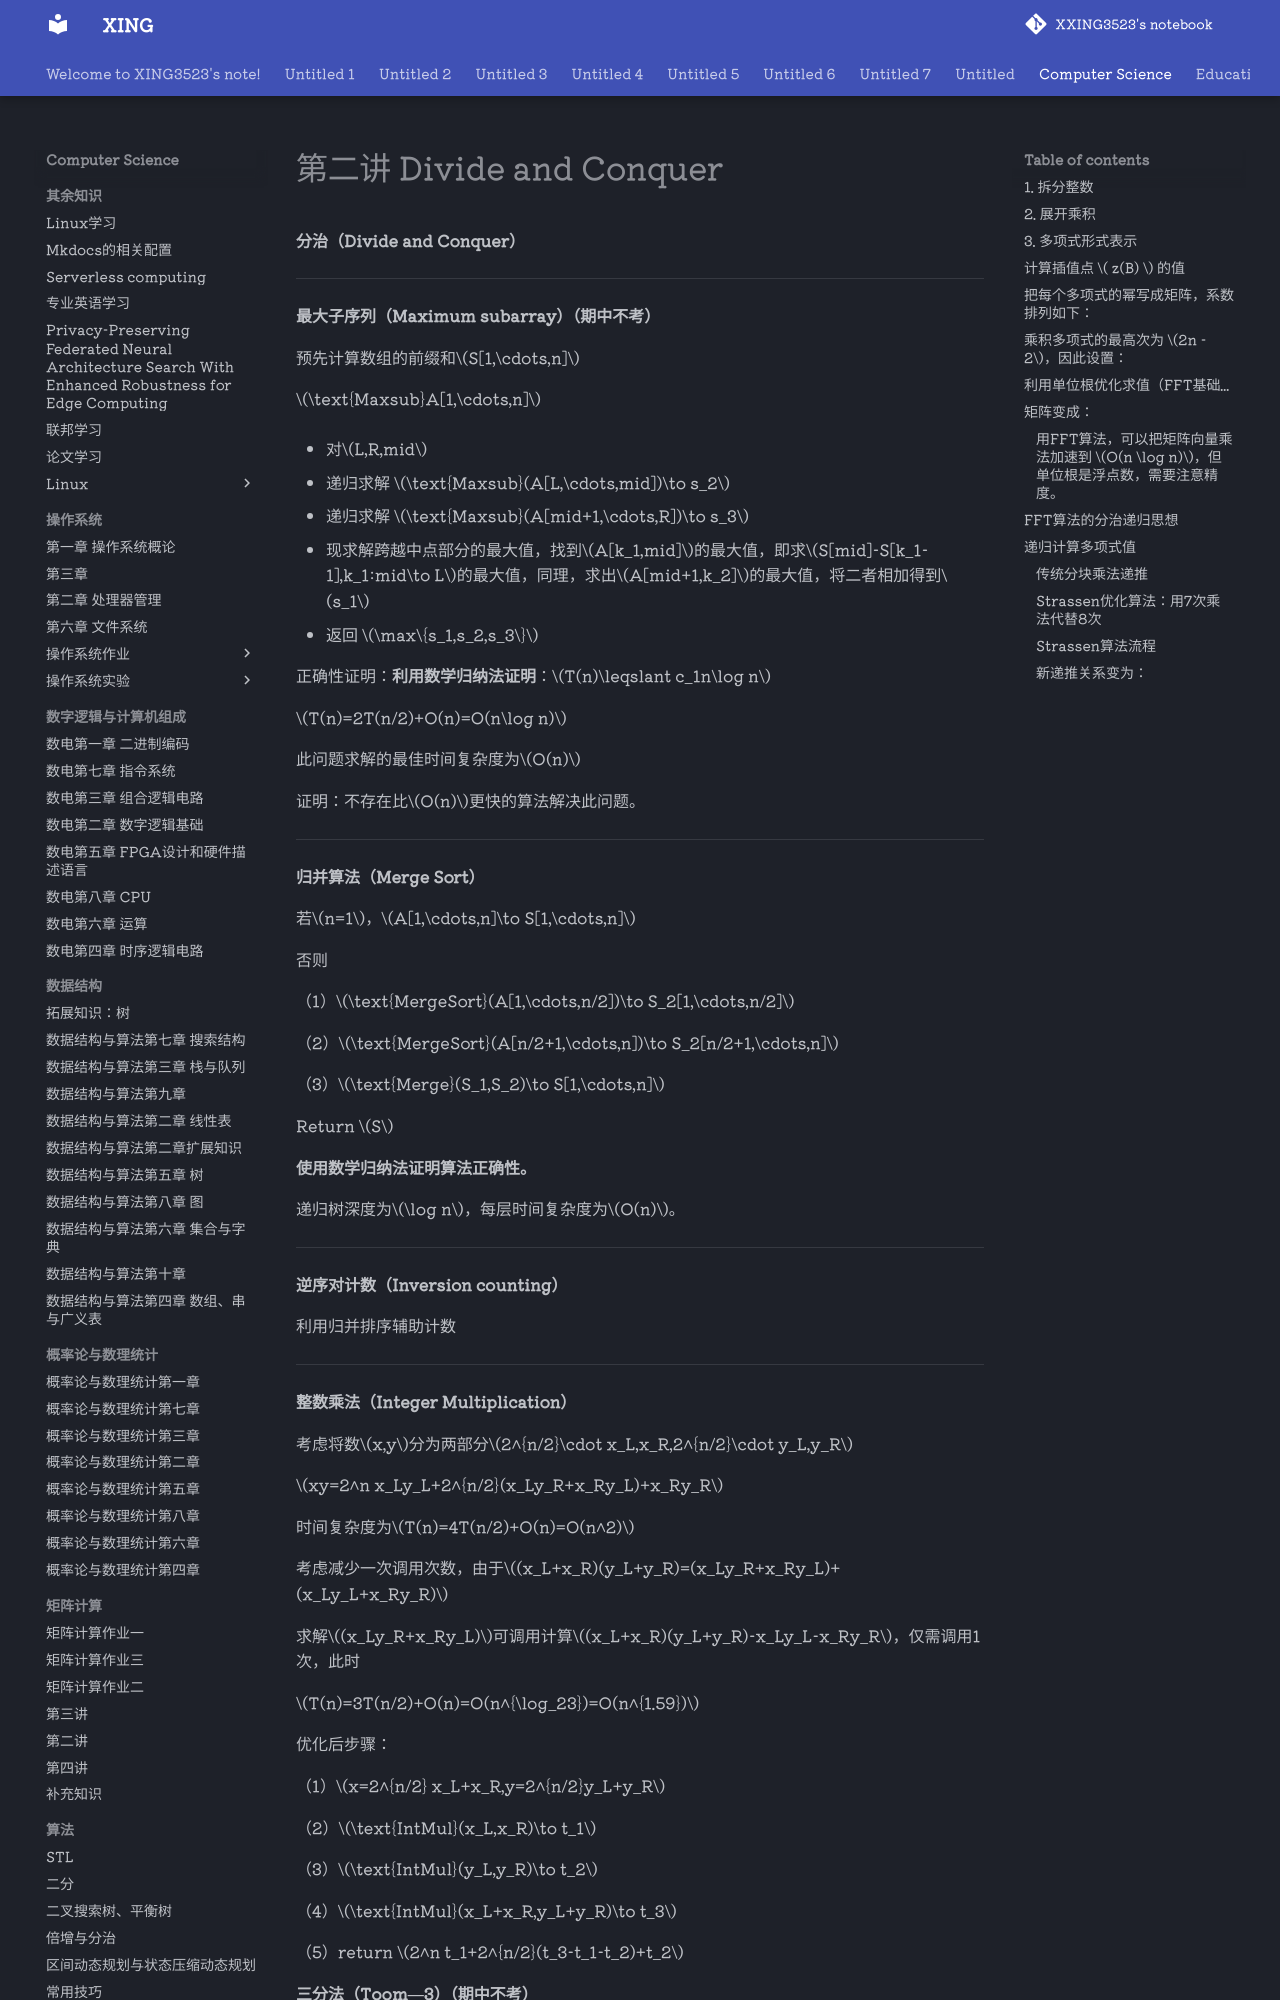

repository: XXING3523/notebook · page: Computer Science/算法设计与分析/第二讲 Divide and Conquer.html · generator: mkdocs

**分治（Divide and Conquer）**

---

**最大子序列（Maximum subarray）（期中不考）**

预先计算数组的前缀和$S[1,\cdots,n]$

$\text{Maxsub}A[1,\cdots,n]$

- 对$L,R,mid$

- 递归求解 $\text{Maxsub}(A[L,\cdots,mid])\to s_2$


- 递归求解 $\text{Maxsub}(A[mid+1,\cdots,R])\to s_3$
- 现求解跨越中点部分的最大值，找到$A[k_1,mid]$的最大值，即求$S[mid]-S[k_1-1],k_1:mid\to L$的最大值，同理，求出$A[mid+1,k_2]$的最大值，将二者相加得到$s_1$
- 返回 $\max\{s_1,s_2,s_3\}$ 

正确性证明：**利用数学归纳法证明**：$T(n)\leqslant c_1n\log n$

 $T(n)=2T(n/2)+O(n)=O(n\log n)$

此问题求解的最佳时间复杂度为$O(n)$

证明：不存在比$O(n)$更快的算法解决此问题。

---

**归并算法（Merge Sort）**

若$n=1$，$A[1,\cdots,n]\to S[1,\cdots,n]$

否则

（1）$\text{MergeSort}(A[1,\cdots,n/2])\to S_2[1,\cdots,n/2]$

（2）$\text{MergeSort}(A[n/2+1,\cdots,n])\to S_2[n/2+1,\cdots,n]$

（3）$\text{Merge}(S_1,S_2)\to S[1,\cdots,n]$

Return $S$

**使用数学归纳法证明算法正确性。**

递归树深度为$\log n$，每层时间复杂度为$O(n)$。

---

**逆序对计数（Inversion counting）**

利用归并排序辅助计数

---

**整数乘法（Integer Multiplication）**

考虑将数$x,y$分为两部分$2^{n/2}\cdot x_L,x_R,2^{n/2}\cdot y_L,y_R$

$xy=2^n x_Ly_L+2^{n/2}(x_Ly_R+x_Ry_L)+x_Ry_R$

时间复杂度为$T(n)=4T(n/2)+O(n)=O(n^2)$

考虑减少一次调用次数，由于$(x_L+x_R)(y_L+y_R)=(x_Ly_R+x_Ry_L)+(x_Ly_L+x_Ry_R)$

求解$(x_Ly_R+x_Ry_L)$可调用计算$(x_L+x_R)(y_L+y_R)-x_Ly_L-x_Ry_R$，仅需调用1次，此时

$T(n)=3T(n/2)+O(n)=O(n^{\log_23})=O(n^{1.59})$

优化后步骤：

（1）$x=2^{n/2} x_L+x_R,y=2^{n/2}y_L+y_R$

（2）$\text{IntMul}(x_L,x_R)\to t_1$

（3）$\text{IntMul}(y_L,y_R)\to t_2$

（4）$\text{IntMul}(x_L+x_R,y_L+y_R)\to t_3$

（5）return $2^n t_1+2^{n/2}(t_3-t_1-t_2)+t_2$

**三分法（Toom—3）（期中不考）**

1. **将两个大整数分别拆成3部分**；
2. 通过在特定位置进行多项式插值，将大整数乘法转化成在少数点上的多项式乘法问题；
3. 计算插值点的乘积，再通过插值恢复结果，得到最终积。

##### 1. 拆分整数

假设有两个大整数 \(x\) 和 \( y \)，将它们拆成三部分：

\[
x = 2^{2n/3} x_1 + 2^{n/3} x_2 + x_3
\]
\[
y = 2^{2n/3} y_1 + 2^{n/3} y_2 + y_3
\]

这里 \(n\) 是数字的位数，按照 \( n/3 \) 为单位拆分。

##### 2. 展开乘积

乘积 \(xy\) 可以写成：

\[
xy = 2^{4n/3} x_1 y_1 + 2^n (x_1 y_2 + x_2 y_1) + 2^{2n/3} (x_1 y_3 + x_2 y_2 + x_3 y_1) + 2^{n/3} (x_2 y_3 + x_3 y_2) + x_3 y_3
\]

发现需要计算五种部分的乘积和加法组合：

- \(x_1 y_1\)
- \(x_1 y_2 + x_2 y_1\)
- \(x_1 y_3 + x_2 y_2 + x_3 y_1\)
- \(x_2 y_3 + x_3 y_2\)
- \(x_3 y_3\)
